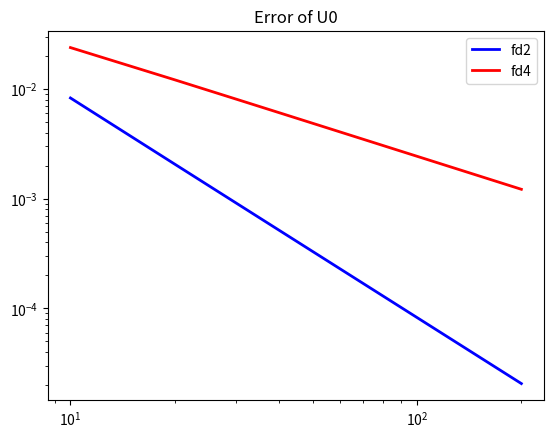
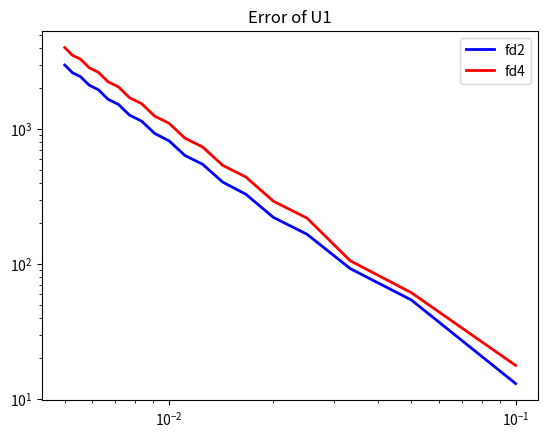

The script that saved these images, in order:
# [redacted]
# 2-24-19
# 3.1 Homework

import matplotlib.pyplot as plt
import numpy as np
import scipy.sparse as sp
import scipy.linalg as sla
import math


np.set_printoptions(linewidth=132)
################################################################################
#       U0
################################################################################
# print("u0")
def u0(x):return np.sin(math.pi * x)
def f0(x):return ( math.pi* math.pi * np.sin(math.pi * x) )

ms = np.arange(10, 201, 10)
P2= []
P4= []
for m in ms:
    m= m
    h= 1/(m)
    x =np.arange(0,1+h , h)
    x=np.copy(x[1:m])
    m=m-1

    #make A tridiagonal matrix
    k = [1,-2,1]
    offset = [-1,0,1]
    A = -1/(h*h) * sp.diags(k,offset, (m,m)).todense()

    F = [f0(i) for i in x]

    #solve system to get U
    U2= sla.solve(A, F)
    exact = [u0(i) for i in x ]
    P2.append(np.linalg.norm(  np.abs(U2-exact), np.inf))

    # fourth order
    offset = [-2,-1,0,1,2]
    diagonals = [-1,16,-30,16,-1]
    A4 =  (-1/(12*h*h)) * (sp.diags(diagonals , offset,(m,m)).todense())

    U4= sla.solve(A4, F)
    P4.append(np.linalg.norm(np.abs(U4-exact), np.inf))

# plt.figure()
# plt.plot(x, exact, "black", lw=3, label='exact')
# plt.plot(x, U2, 'b', lw=2, label='U2')
# plt.plot(x, U4, 'r', lw=2, label='U4')
# plt.legend(loc='best')
# plt.show()

plt.figure()
plt.loglog(ms, P2, 'b', lw=2, label='fd2')
plt.loglog(ms, P4, 'r', lw=2, label='fd4')
plt.title("Error of U0")
plt.legend(loc='best')
plt.show()

################################################################################
#       U1
################################################################################
# print("u1")
def u(x):
    if (x <= .05):
        return np.sin(math.pi * x)
    else:
        return 4*x*(1-x)

def f(x):
    if (x > .5):
        return 8
    else:
        return ( math.pi* math.pi * np.sin(math.pi * x) )

ms = np.arange(10, 201, 10)
P22= []
P44= []

for m in ms:
    m= m
    h= 1/(m)
    x =np.arange(0,1+h , h)
    x=np.copy(x[1:m])
    m=m-1

    #make A tridiagonal matrix
    k = [1,-2,1]
    offset = [-1,0,1]
    A2 = (-1/(h*h) * sp.diags(k,offset, (m,m)).todense())

    F = [f(i) for i in x]

    #solve system to get U
    U2= sla.solve(A2, F)
    exact = [u(i) for i in x ]
    P22.append(np.linalg.norm(A2 @ np.abs(U2-exact), np.inf))

    # fourth order
    offset = [-2,-1,0,1,2]
    diagonals = [-1,16,-30,16,-1]
    A4 = ( (-1/(12*h*h)) * (sp.diags(diagonals , offset,(m,m))).todense())

    U4= sla.solve(A4, F)
    P44.append(np.linalg.norm(A4 @ np.abs( U4-exact ), np.inf))

# plt.figure()
# plt.plot(x, exact, "black", lw=3, label='exact')
# plt.plot(x, U2, 'b', lw=2, label='U2')
# plt.plot(x, U4, 'r', lw=2, label='U4')
# plt.legend(loc='best')
# plt.show()

plt.figure()
plt.loglog(1/ms, P22, 'b', lw=2, label='fd2')
plt.loglog(1/ms, P44, 'r', lw=2, label='fd4')
plt.title("Error of U1")
plt.legend(loc='best')
plt.show()
